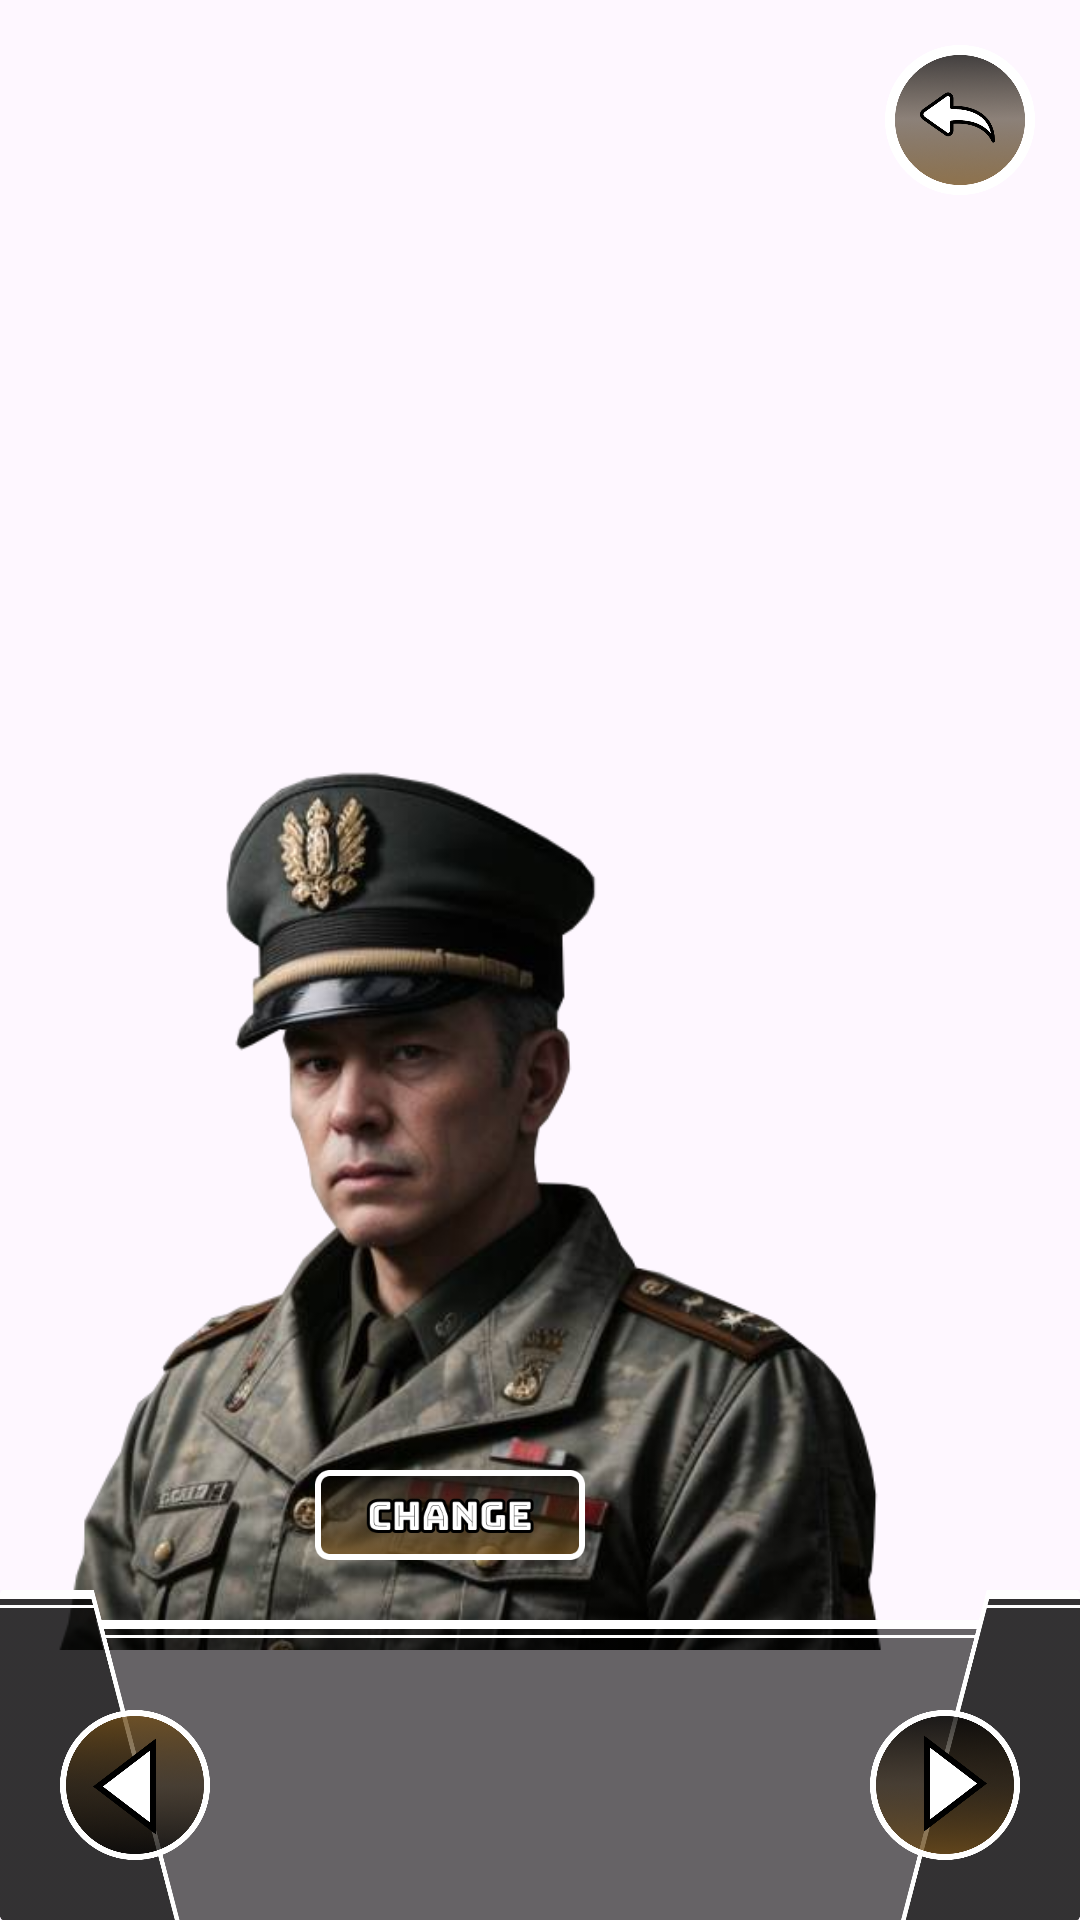

The Android layout XML behind this screen, and the referenced resources:
<!-- AndroidManifest.xml: application theme Theme.CamouflageGame -->
<!-- res/layout/commander_screen.xml -->
<?xml version="1.0" encoding="utf-8"?>
<androidx.constraintlayout.widget.ConstraintLayout xmlns:android="http://schemas.android.com/apk/res/android"
    xmlns:app="http://schemas.android.com/apk/res-auto"
    xmlns:tools="http://schemas.android.com/tools"
    android:layout_width="match_parent"
    android:layout_height="match_parent"
    android:background="@drawable/background">


    <ImageView
        android:id="@+id/imageViewCommander_commanderScreen"
        android:layout_width="300dp"
        android:layout_height="300dp"
        android:layout_marginBottom="90dp"
        app:layout_constraintBottom_toBottomOf="@+id/constraintLayout5"
        app:layout_constraintStart_toStartOf="parent"
        app:srcCompat="@drawable/commander02"
        tools:ignore="ContentDescription" />

    <androidx.constraintlayout.widget.ConstraintLayout
        android:id="@+id/constraintLayout5"
        android:layout_width="match_parent"
        android:layout_height="110dp"
        android:background="@drawable/choose_commander_layout"
        app:layout_constraintBottom_toBottomOf="parent"
        app:layout_constraintEnd_toEndOf="parent"
        app:layout_constraintStart_toStartOf="parent">

        <ImageButton
            android:id="@+id/btnGoToLeftItem"
            android:layout_width="50dp"
            android:layout_height="50dp"
            android:layout_marginStart="20dp"
            android:layout_marginBottom="20dp"
            android:background="#00FFFFFF"
            android:clickable="true"
            android:focusable="true"
            android:foreground="@drawable/ripple_effect"
            android:rotation="180"
            android:scaleType="fitCenter"
            app:layout_constraintBottom_toBottomOf="parent"
            app:layout_constraintStart_toStartOf="parent"
            app:srcCompat="@drawable/btn_next"
            tools:ignore="ContentDescription,TouchTargetSizeCheck,SpeakableTextPresentCheck" />

        <ImageButton
            android:id="@+id/btnGoToRightItem"
            android:layout_width="50dp"
            android:layout_height="50dp"
            android:layout_marginEnd="20dp"
            android:layout_marginBottom="20dp"
            android:background="#00FFFFFF"
            android:clickable="true"
            android:focusable="true"
            android:foreground="@drawable/ripple_effect"
            android:scaleType="fitCenter"
            app:layout_constraintBottom_toBottomOf="parent"
            app:layout_constraintEnd_toEndOf="parent"
            app:srcCompat="@drawable/btn_next"
            tools:ignore="ContentDescription,TouchTargetSizeCheck,SpeakableTextPresentCheck" />

        <androidx.recyclerview.widget.RecyclerView
            android:id="@+id/recycleViewCommander"
            android:layout_width="585dp"
            android:layout_height="95dp"
            android:paddingStart="15dp"
            app:layoutManager="androidx.recyclerview.widget.LinearLayoutManager"
            app:layout_constraintBottom_toBottomOf="parent"
            app:layout_constraintEnd_toStartOf="@+id/btnGoToRightItem"
            app:layout_constraintHorizontal_bias="0.5"
            app:layout_constraintStart_toEndOf="@+id/btnGoToLeftItem" />
    </androidx.constraintlayout.widget.ConstraintLayout>

    <ImageButton
        android:id="@+id/btnBack_commanderScreen"
        android:layout_width="50dp"
        android:layout_height="50dp"
        android:layout_marginTop="15dp"
        android:layout_marginEnd="15dp"
        android:background="#00FFFFFF"
        android:clickable="true"
        android:focusable="true"
        android:foreground="@drawable/ripple_effect"
        android:scaleType="fitCenter"
        app:layout_constraintEnd_toEndOf="parent"
        app:layout_constraintTop_toTopOf="parent"
        app:srcCompat="@drawable/btn_back"
        tools:ignore="ContentDescription,TouchTargetSizeCheck,SpeakableTextPresentCheck" />

    <androidx.constraintlayout.widget.ConstraintLayout
        android:layout_width="300dp"
        android:layout_height="200dp"
        android:layout_marginBottom="10dp"
        android:background="@drawable/information_commander_layout_background"
        app:layout_constraintBottom_toTopOf="@+id/constraintLayout5"
        app:layout_constraintEnd_toStartOf="@+id/btnBack_commanderScreen"
        app:layout_constraintHorizontal_bias="0.5"
        app:layout_constraintStart_toEndOf="@+id/imageViewCommander_commanderScreen"
        tools:ignore="VisualLintBounds">

        <TextView
            android:id="@+id/commanderTextView"
            android:layout_width="wrap_content"
            android:layout_height="wrap_content"
            android:layout_marginTop="10dp"
            android:textColor="@color/white"
            android:textSize="25dp"
            app:layout_constraintEnd_toEndOf="parent"
            app:layout_constraintHorizontal_bias="0.502"
            app:layout_constraintStart_toStartOf="parent"
            app:layout_constraintTop_toTopOf="parent" />

        <WebView
            android:id="@+id/webviewCommander"
            android:layout_width="match_parent"
            android:layout_height="wrap_content"
            android:layout_marginTop="30dp"

            app:layout_constraintTop_toTopOf="@id/commanderTextView"
            tools:ignore="MissingConstraints"
            tools:layout_editor_absoluteX="10dp" />

    </androidx.constraintlayout.widget.ConstraintLayout>

    <ImageButton
        android:id="@+id/btnChange_commanderScreen"
        android:layout_width="90dp"
        android:layout_height="30dp"
        android:layout_marginBottom="10dp"
        android:background="#00FFFFFF"
        android:clickable="true"
        android:focusable="true"
        android:foreground="@drawable/ripple_effect"
        android:scaleType="fitCenter"
        app:layout_constraintBottom_toTopOf="@+id/constraintLayout5"
        app:layout_constraintEnd_toEndOf="@+id/imageViewCommander_commanderScreen"
        app:layout_constraintHorizontal_bias="0.5"
        app:layout_constraintStart_toStartOf="@+id/imageViewCommander_commanderScreen"
        app:srcCompat="@drawable/btn_change"
        tools:ignore="ContentDescription,SpeakableTextPresentCheck,TouchTargetSizeCheck" />

    <TextView
        android:id="@+id/requireLevelTextView"
        android:layout_width="wrap_content"
        android:layout_height="wrap_content"
        android:text="Require LV.0"
        app:layout_constraintBottom_toTopOf="@+id/btnChange_commanderScreen"
        app:layout_constraintStart_toStartOf="@+id/imageViewCommander_commanderScreen"
        app:layout_constraintEnd_toEndOf="@+id/imageViewCommander_commanderScreen"
        android:textColor="@color/white"
        android:layout_marginBottom="20dp"
        android:textSize="20dp"
        android:textStyle="bold"
        android:visibility="invisible"
        />

</androidx.constraintlayout.widget.ConstraintLayout>
<!-- resources referenced by this layout -->
<resources>
  <color name="white">#FFFFFFFF</color>
  <!-- drawable btn_back: png bitmap (drawable, 122922 bytes) -->
  <!-- drawable btn_change: png bitmap (drawable, 28075 bytes) -->
  <!-- drawable btn_next: png bitmap (drawable, 119554 bytes) -->
  <!-- drawable choose_commander_layout: png bitmap (drawable, 28489 bytes) -->
  <!-- drawable commander02: png bitmap (drawable, 302590 bytes) -->
  <!-- drawable information_commander_layout_background: png bitmap (drawable, 2042 bytes) -->
  <!-- drawable ripple_effect (drawable) -->
  <?xml version="1.0" encoding="utf-8"?>
  <ripple xmlns:android="http://schemas.android.com/apk/res/android"
      android:color="#6D9C9C9C">
      <item android:id="@android:id/mask">
          <shape android:shape="rectangle">
              <corners android:bottomLeftRadius="45dp"
                  android:topLeftRadius="45dp"
                  android:bottomRightRadius="45dp"
                  android:topRightRadius="45dp" />
              <solid android:color="#6D9C9C9C" />
          </shape>
      </item>
  </ripple>
  <style name="Theme.CamouflageGame" parent="Base.Theme.CamouflageGame" />
  <style name="Base.Theme.CamouflageGame" parent="Theme.Material3.Light.NoActionBar">
          <item name="android:forceDarkAllowed" tools:targetApi="q">false</item>
      </style>
</resources>
